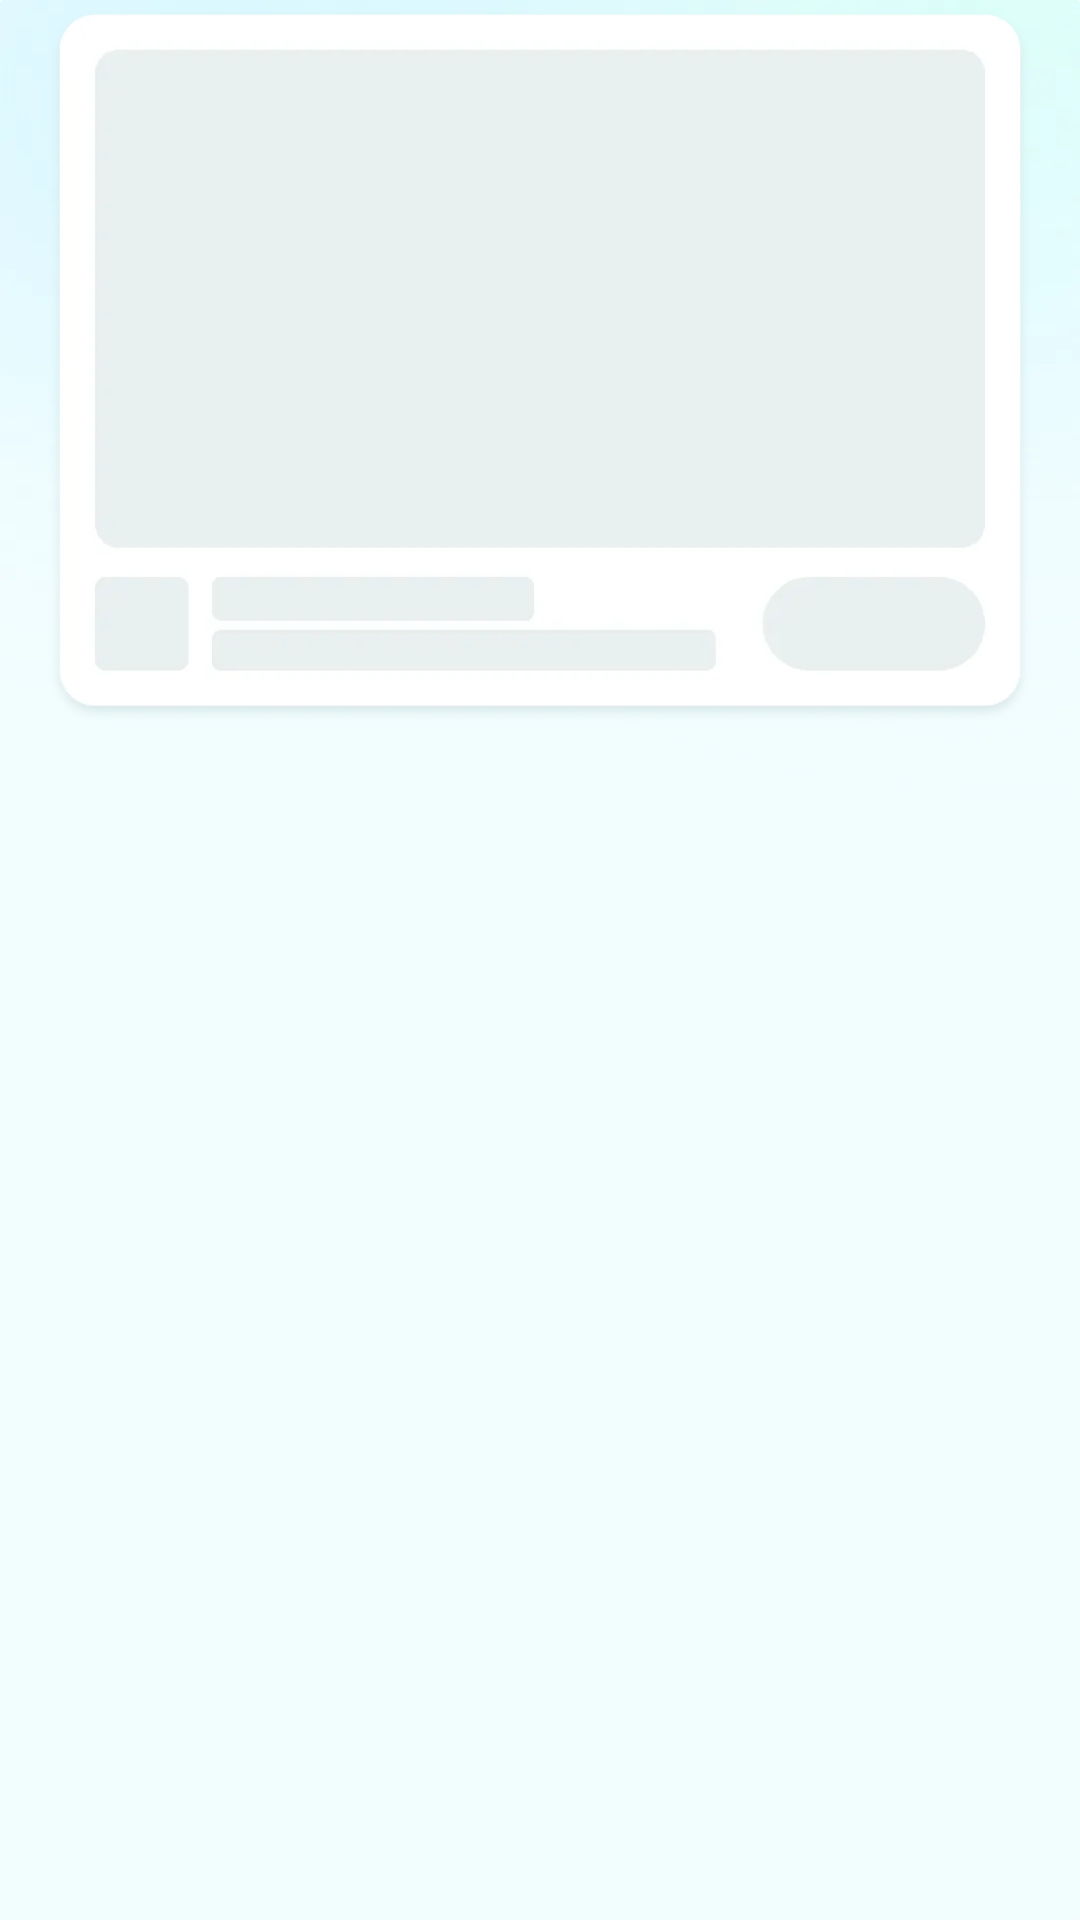

Here is an Android app screen rendered from its layout file. Give the layout XML and the strings, colors and styles it references.
<!-- AndroidManifest.xml: application theme Theme.Translate -->
<!-- res/layout/view_ad_layout.xml -->
<?xml version="1.0" encoding="utf-8"?>
<RelativeLayout xmlns:android="http://schemas.android.com/apk/res/android"
    xmlns:tools="http://schemas.android.com/tools"
    android:layout_width="match_parent"
    android:layout_height="wrap_content">

    <ImageView
        android:id="@+id/ad_placeholder_image"
        android:layout_width="match_parent"
        android:layout_height="wrap_content"
        android:layout_marginHorizontal="16dp"
        android:layout_marginBottom="16dp"
        android:src="@mipmap/ad_placeholder"
        tools:ignore="ContentDescription" />

    <FrameLayout
        android:id="@+id/ad_layout"
        android:layout_width="match_parent"
        android:layout_height="wrap_content"
        android:layout_marginHorizontal="16dp"
        android:layout_marginBottom="16dp" />

</RelativeLayout>
<!-- resources referenced by this layout -->
<resources>
  <!-- mipmap ad_placeholder: webp bitmap (mipmap-xxhdpi, 50996 bytes) -->
  <style name="Theme.Translate" parent="Theme.AppCompat.Light.NoActionBar">
          <item name="android:statusBarColor">@android:color/transparent</item>
          <item name="android:windowBackground">@mipmap/bg_app</item>
      </style>
</resources>
